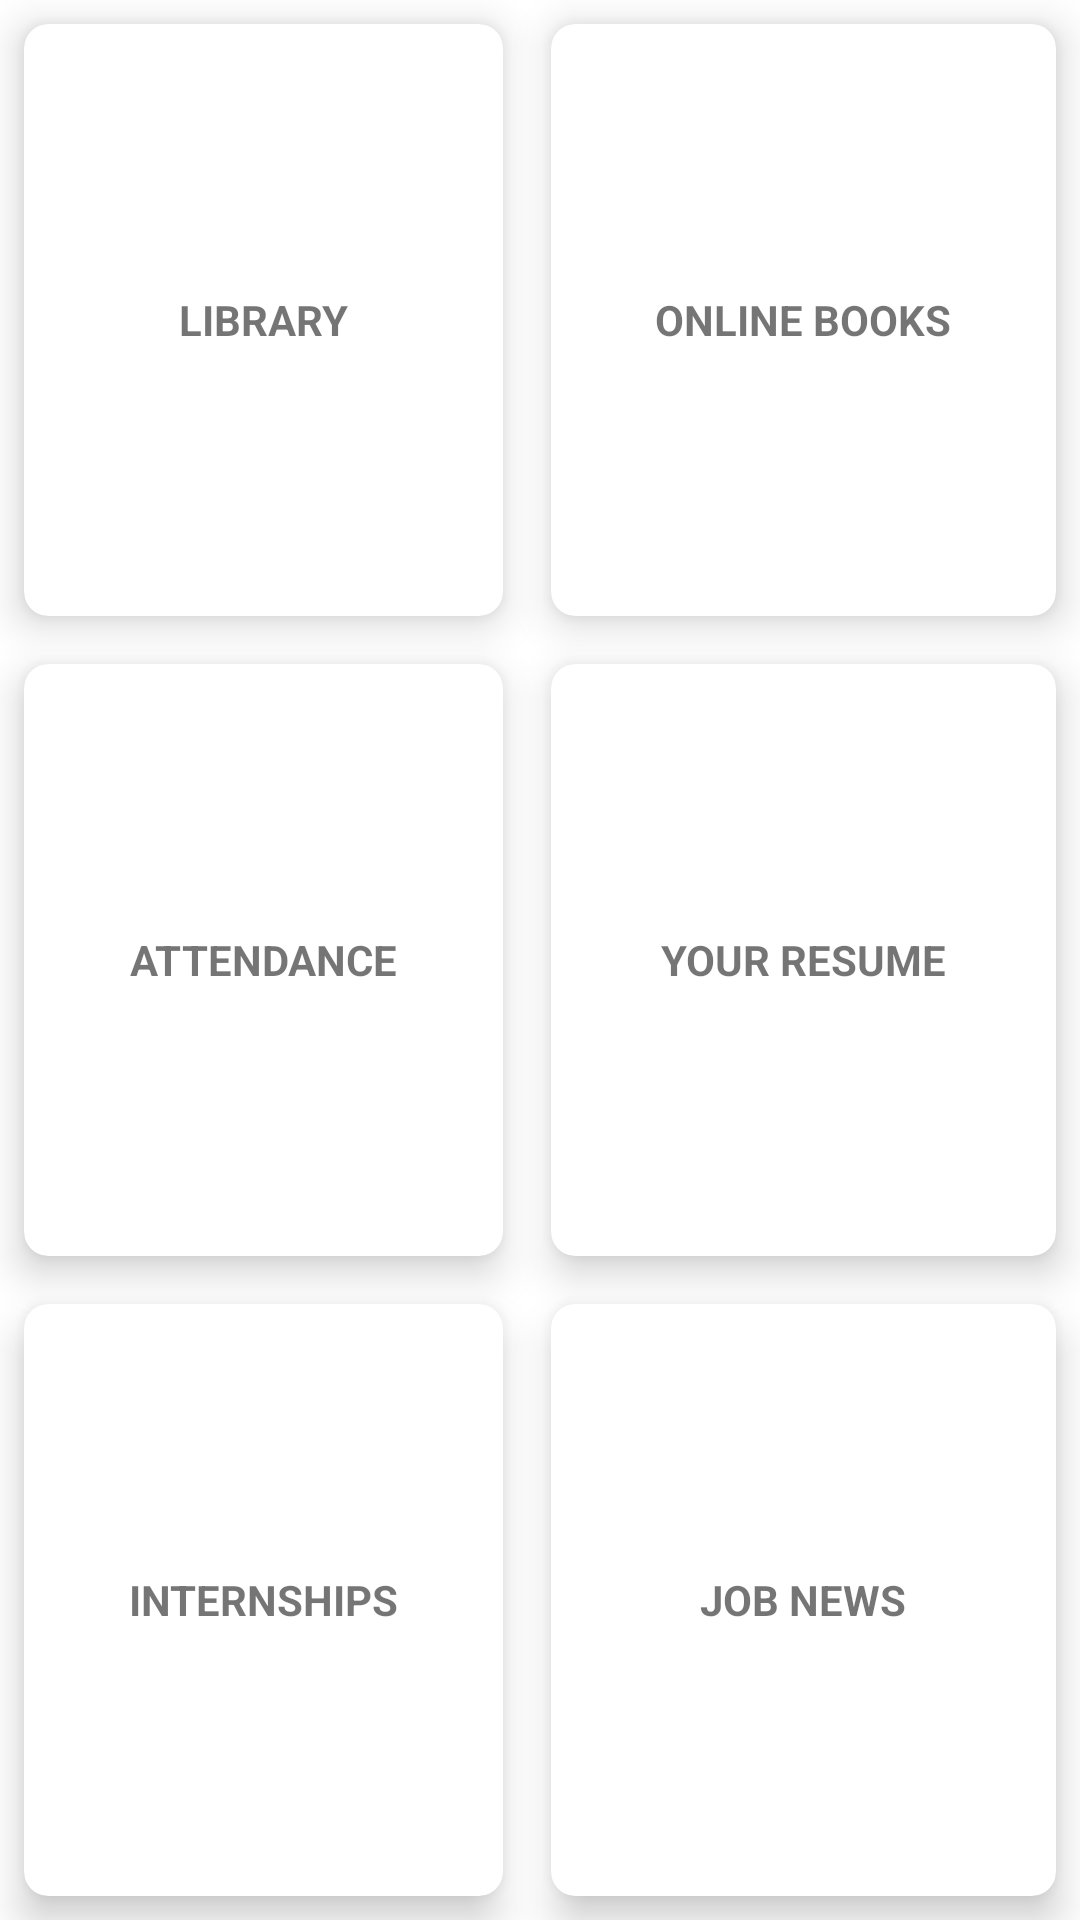

Here is an Android app screen rendered from its layout file. Give the layout XML and the strings, colors and styles it references.
<!-- AndroidManifest.xml: application theme Theme.Connect_db -->
<!-- res/layout/content.xml -->
<?xml version="1.0" encoding="utf-8"?>
<RelativeLayout xmlns:android="http://schemas.android.com/apk/res/android"
    android:layout_width="match_parent"
    xmlns:app="http://schemas.android.com/apk/res-auto"
    android:layout_height="match_parent"
    android:orientation="vertical"
    >
<FrameLayout
    android:layout_width="match_parent"
    android:layout_height="match_parent"
    android:id="@+id/container"
    android:background="@color/white"
    >

    <GridLayout
        android:layout_width="match_parent"
        android:layout_height="match_parent"
        android:rowCount="3"
        android:columnCount="2">


        <androidx.cardview.widget.CardView
            android:layout_width="wrap_content"
            android:layout_height="wrap_content"
            android:layout_row="0"
            android:layout_rowWeight="1"
            android:layout_column="0"
            android:layout_columnWeight="1"
            android:layout_gravity="fill"
            android:layout_margin="8dp"
            app:cardCornerRadius="8dp"
            app:cardElevation="8dp">

            <LinearLayout
                android:layout_width="wrap_content"
                android:layout_height="wrap_content"
                android:layout_gravity="center_vertical|center_horizontal"
                android:gravity="center"
                android:orientation="vertical">

                <ImageView
                    android:layout_width="wrap_content"
                    android:layout_height="wrap_content"
                    android:src="@drawable/short_h" />

                <TextView
                    android:layout_width="wrap_content"
                    android:layout_height="wrap_content"
                    android:text="LIBRARY"
                    android:textAlignment="center"
                    android:textStyle="bold" />
            </LinearLayout>

        </androidx.cardview.widget.CardView>


        <androidx.cardview.widget.CardView
            android:layout_width="wrap_content"
            android:layout_height="wrap_content"
            android:layout_row="0"
            android:layout_column="1"
            android:layout_gravity="fill"
            android:layout_rowWeight="1"
            android:layout_columnWeight="1"
            android:layout_margin="8dp"
            app:cardCornerRadius="8dp"
            app:cardElevation="8dp">

            <LinearLayout
                android:layout_width="wrap_content"
                android:layout_height="wrap_content"
                android:orientation="vertical"
                android:gravity="center"
                android:layout_gravity="center_vertical|center_horizontal">
                <ImageView
                    android:layout_width="wrap_content"
                    android:layout_height="wrap_content"
                    android:src="@drawable/short_h"/>
                <TextView
                    android:layout_width="wrap_content"
                    android:layout_height="wrap_content"
                    android:text="ONLINE BOOKS"
                    android:textAlignment="center"
                    android:textStyle="bold"/>
            </LinearLayout>

        </androidx.cardview.widget.CardView>

        <androidx.cardview.widget.CardView
            android:layout_width="wrap_content"
            android:layout_height="wrap_content"
            android:layout_row="1"
            android:layout_column="0"
            android:layout_gravity="fill"
            android:layout_rowWeight="1"
            android:layout_columnWeight="1"
            android:layout_margin="8dp"
            app:cardCornerRadius="8dp"
            app:cardElevation="8dp">

            <LinearLayout
                android:layout_width="wrap_content"
                android:layout_height="wrap_content"
                android:orientation="vertical"
                android:gravity="center"
                android:layout_gravity="center_vertical|center_horizontal">
                <ImageView
                    android:layout_width="wrap_content"
                    android:layout_height="wrap_content"
                    android:src="@drawable/short_h"/>
                <TextView
                    android:layout_width="wrap_content"
                    android:layout_height="wrap_content"
                    android:text="ATTENDANCE"
                    android:textAlignment="center"
                    android:textStyle="bold"/>
            </LinearLayout>

        </androidx.cardview.widget.CardView>

        <androidx.cardview.widget.CardView
            android:layout_width="wrap_content"
            android:layout_height="wrap_content"
            android:layout_row="1"
            android:layout_column="1"
            android:layout_gravity="fill"
            android:layout_rowWeight="1"
            android:layout_columnWeight="1"
            android:layout_margin="8dp"
            app:cardCornerRadius="8dp"
            app:cardElevation="8dp">

            <LinearLayout
                android:layout_width="wrap_content"
                android:layout_height="wrap_content"
                android:orientation="vertical"
                android:gravity="center"
                android:layout_gravity="center_vertical|center_horizontal">
                <ImageView
                    android:layout_width="wrap_content"
                    android:layout_height="wrap_content"
                    android:src="@drawable/short_h"/>
                <TextView
                    android:layout_width="wrap_content"
                    android:layout_height="wrap_content"
                    android:text="YOUR RESUME"
                    android:textAlignment="center"
                    android:textStyle="bold"/>
            </LinearLayout>

        </androidx.cardview.widget.CardView>

        <androidx.cardview.widget.CardView
            android:layout_width="wrap_content"
            android:layout_height="wrap_content"
            android:layout_row="2"
            android:layout_column="0"
            android:layout_gravity="fill"
            android:layout_rowWeight="1"
            android:layout_columnWeight="1"
            android:layout_margin="8dp"
            app:cardCornerRadius="8dp"
            app:cardElevation="8dp">

            <LinearLayout
                android:layout_width="wrap_content"
                android:layout_height="wrap_content"
                android:orientation="vertical"
                android:gravity="center"
                android:layout_gravity="center_vertical|center_horizontal">
                <ImageView
                    android:layout_width="wrap_content"
                    android:layout_height="wrap_content"
                    android:src="@drawable/short_h"/>
                <TextView
                    android:layout_width="wrap_content"
                    android:layout_height="wrap_content"
                    android:text="INTERNSHIPS"
                    android:textAlignment="center"
                    android:textStyle="bold"/>
            </LinearLayout>

        </androidx.cardview.widget.CardView>

        <androidx.cardview.widget.CardView
            android:layout_width="wrap_content"
            android:layout_height="wrap_content"
            android:layout_row="2"
            android:layout_column="1"
            android:layout_gravity="fill"
            android:layout_rowWeight="1"
            android:layout_columnWeight="1"
            android:layout_margin="8dp"
            app:cardCornerRadius="8dp"
            app:cardElevation="8dp">

            <LinearLayout
                android:layout_width="wrap_content"
                android:layout_height="wrap_content"
                android:orientation="vertical"
                android:gravity="center"
                android:layout_gravity="center_vertical|center_horizontal">
                <ImageView
                    android:layout_width="wrap_content"
                    android:layout_height="wrap_content"
                    android:src="@drawable/short_h"/>
                <TextView
                    android:layout_width="wrap_content"
                    android:layout_height="wrap_content"
                    android:text="JOB NEWS"
                    android:textAlignment="center"
                    android:textStyle="bold"/>
            </LinearLayout>

        </androidx.cardview.widget.CardView>


    </GridLayout>


</FrameLayout>


</RelativeLayout>
<!-- resources referenced by this layout -->
<resources>
  <style name="Theme.Connect_db" parent="Theme.MaterialComponents.DayNight.NoActionBar">
          
          <item name="colorPrimary">@color/purple_500</item>
          <item name="colorPrimaryVariant">@color/purple_700</item>
          <item name="colorOnPrimary">@color/white</item>
          
          <item name="colorSecondary">@color/teal_200</item>
          <item name="colorSecondaryVariant">@color/teal_700</item>
          <item name="colorOnSecondary">@color/black</item>
          
          <item name="android:statusBarColor" tools:targetApi="l">?attr/colorPrimaryVariant</item>
          
      </style>
  <!-- not gathered from this repository: default colours our renderer supplied (Android Studio template values) -->
  <color name="purple_500">#FF6200EE</color>
  <color name="purple_700">#FF3700B3</color>
  <color name="teal_200">#FF03DAC5</color>
  <color name="teal_700">#FF018786</color>
  <color name="black">#FF000000</color>
  <color name="white">#FFFFFFFF</color>
</resources>
